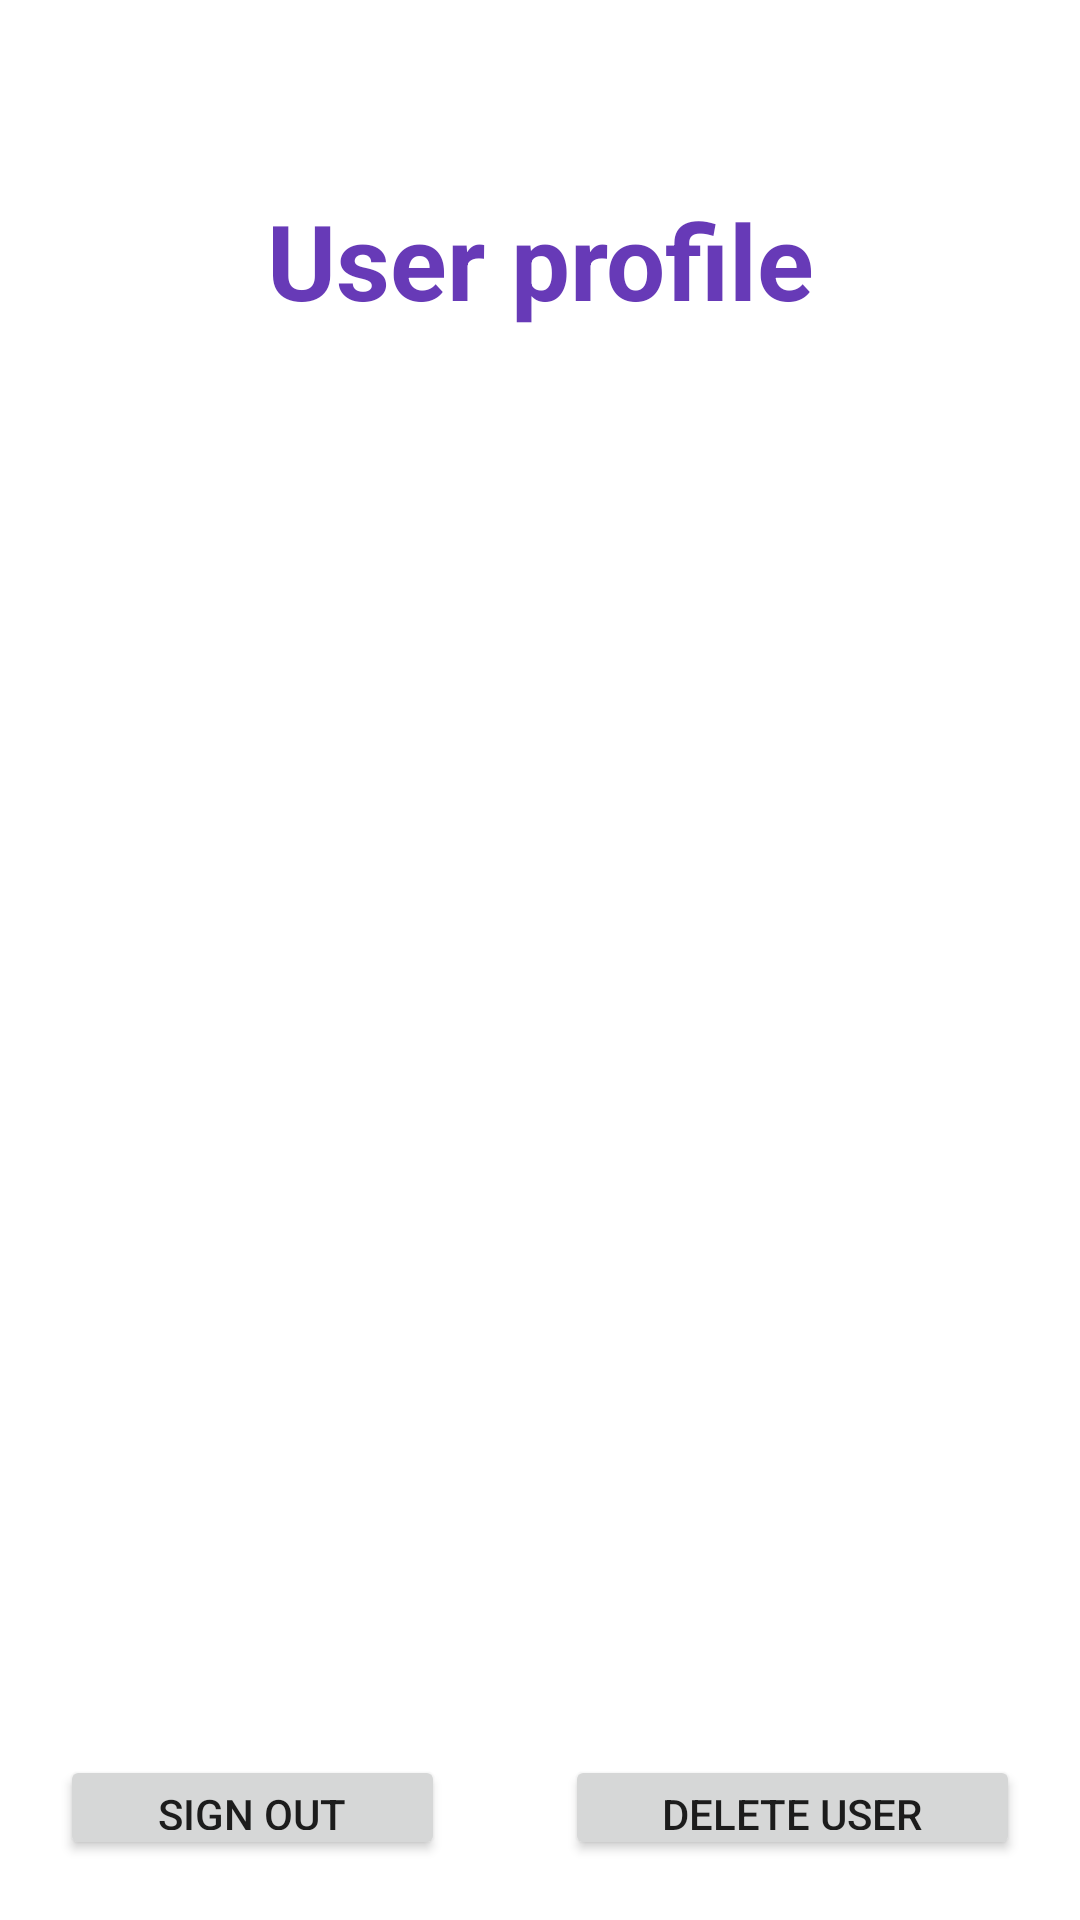

Write the Android layout XML for this screen, with the resource values it uses.
<!-- AndroidManifest.xml: application theme Theme.BookStore -->
<!-- res/layout/user_profile.xml -->
<?xml version="1.0" encoding="utf-8"?>
<LinearLayout xmlns:android="http://schemas.android.com/apk/res/android"
    android:layout_width="match_parent"
    android:layout_height="match_parent"
    android:orientation="vertical">

    <TextView
        android:id="@+id/textView4"
        android:layout_width="match_parent"
        android:layout_height="0dp"
        android:layout_weight="2"
        android:gravity="bottom|center_horizontal"
        android:paddingBottom="40sp"
        android:text="User profile"
        android:textColor="#673AB7"
        android:textSize="35sp"
        android:textStyle="bold" />

    <ListView
        android:id="@+id/profile_info"
        android:layout_width="match_parent"
        android:layout_height="0dp"
        android:layout_margin="20sp"
        android:layout_weight="5" />

    <LinearLayout
        android:layout_width="match_parent"
        android:layout_height="0dp"
        android:layout_weight="1"
        android:gravity="center"
        android:orientation="horizontal">

        <Button
            android:id="@+id/signOut"
            android:layout_width="wrap_content"
            android:layout_height="wrap_content"
            android:layout_margin="20dp"
            android:layout_weight="1"
            android:onClick="onSignOut"
            android:text="Sign Out" />

        <Button
            android:id="@+id/deleteUser"
            android:layout_width="wrap_content"
            android:layout_height="wrap_content"
            android:layout_margin="20dp"
            android:layout_weight="1"
            android:onClick="onDeleteUser"
            android:text="Delete User" />
    </LinearLayout>
</LinearLayout>
<!-- resources referenced by this layout -->
<resources>
  <style name="Theme.BookStore" parent="Theme.MaterialComponents.Light.NoActionBar">
          
          <item name="colorPrimary">@color/purple_500</item>
          <item name="colorPrimaryVariant">@color/purple_700</item>
          <item name="colorOnPrimary">@color/white</item>
          
          <item name="colorSecondary">@color/teal_200</item>
          <item name="colorSecondaryVariant">@color/teal_700</item>
          <item name="colorOnSecondary">@color/black</item>
          
          <item name="android:statusBarColor">#673AB7</item>
          
      </style>
  <!-- not gathered from this repository: default colours our renderer supplied (Android Studio template values) -->
  <color name="purple_500">#FF6200EE</color>
  <color name="purple_700">#FF3700B3</color>
  <color name="teal_200">#FF03DAC5</color>
  <color name="teal_700">#FF018786</color>
  <color name="black">#FF000000</color>
  <color name="white">#FFFFFFFF</color>
</resources>
